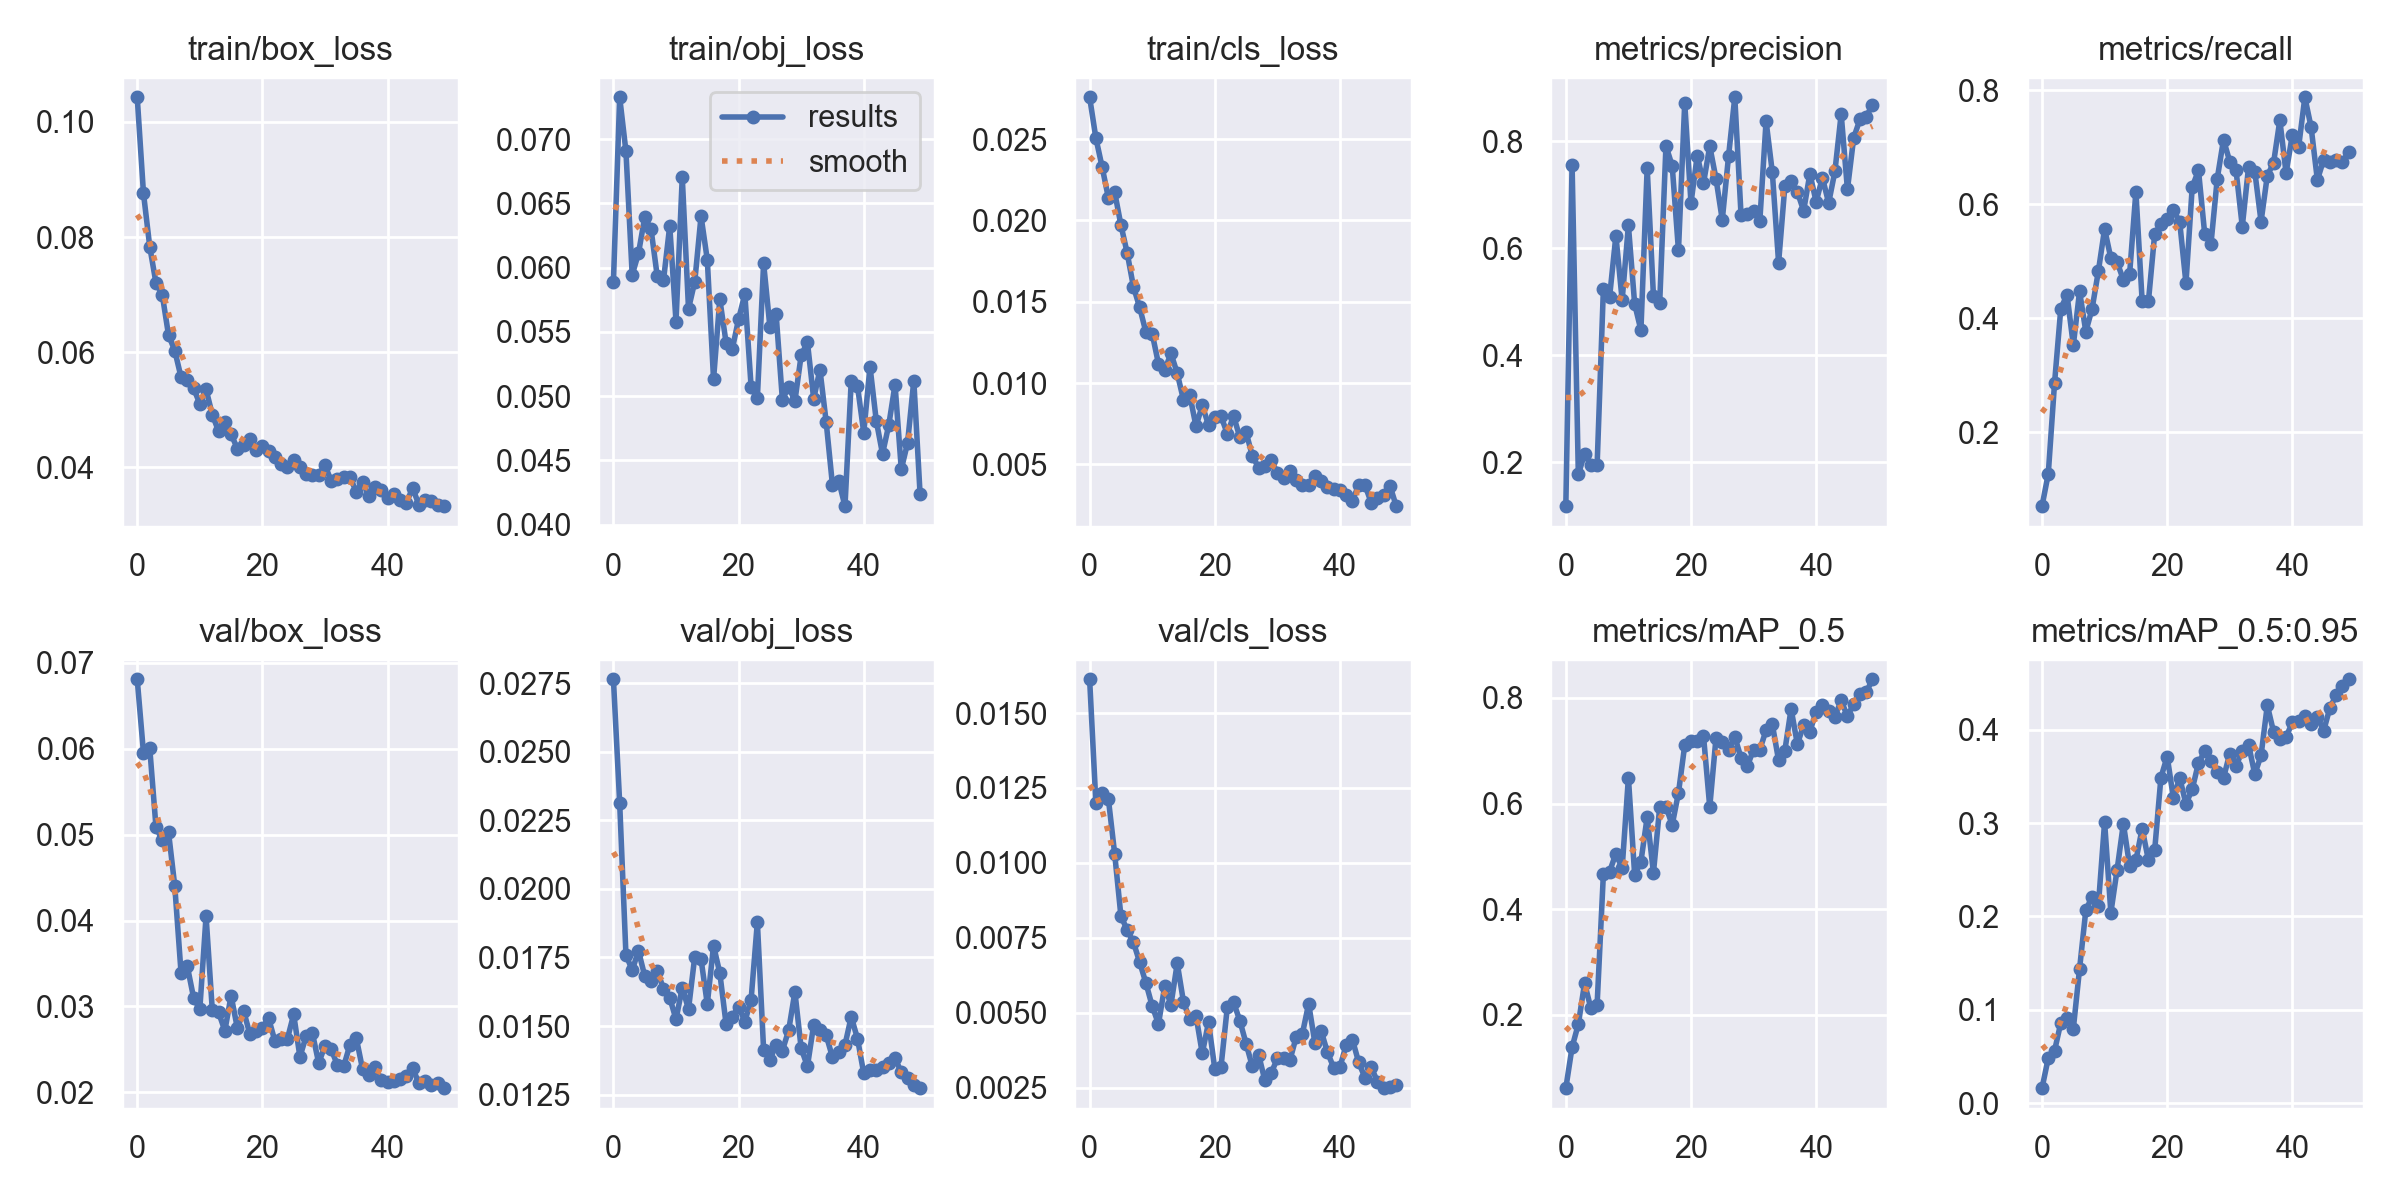

Data behind this chart, as committed beside it:
epoch, train/box_loss, train/obj_loss, train/cls_loss, metrics/precision, metrics/recall, metrics/mAP_0.5, metrics/mAP_0.5:0.95, val/box_loss, val/obj_loss, val/cls_loss, x/lr0, x/lr1, x/lr2
0, 0.1043, 0.05888, 0.02757, 0.1174, 0.07049, 0.061, 0.01634, 0.06807, 0.02765, 0.01613, 0.07026, 0.003304, 0.003304
1, 0.0876, 0.07325, 0.02506, 0.7566, 0.1274, 0.1386, 0.04868, 0.05951, 0.02313, 0.01201, 0.04013, 0.006506, 0.006506
2, 0.07835, 0.06905, 0.02328, 0.1771, 0.2862, 0.1824, 0.05631, 0.06008, 0.01761, 0.01233, 0.009868, 0.009576, 0.009576
3, 0.07201, 0.05943, 0.02138, 0.215, 0.4172, 0.2598, 0.08622, 0.05086, 0.01703, 0.01213, 0.009406, 0.009406, 0.009406
4, 0.07001, 0.06111, 0.02174, 0.1952, 0.4412, 0.2124, 0.09154, 0.04936, 0.01775, 0.01031, 0.009406, 0.009406, 0.009406
5, 0.06299, 0.0639, 0.01972, 0.1938, 0.3527, 0.2193, 0.07986, 0.05029, 0.01683, 0.008226, 0.009208, 0.009208, 0.009208
6, 0.06029, 0.06303, 0.018, 0.5228, 0.4472, 0.4659, 0.1441, 0.04402, 0.01664, 0.00776, 0.00901, 0.00901, 0.00901
7, 0.05569, 0.05934, 0.01592, 0.5095, 0.3766, 0.4714, 0.2067, 0.03395, 0.01702, 0.007351, 0.008812, 0.008812, 0.008812
8, 0.05518, 0.05901, 0.01465, 0.6235, 0.4167, 0.5053, 0.2213, 0.0347, 0.01636, 0.006681, 0.008614, 0.008614, 0.008614
9, 0.05377, 0.06326, 0.01311, 0.5029, 0.4825, 0.4775, 0.2115, 0.03104, 0.01603, 0.005988, 0.008416, 0.008416, 0.008416
10, 0.05107, 0.05581, 0.01303, 0.6426, 0.5569, 0.6491, 0.301, 0.02968, 0.01525, 0.005219, 0.008218, 0.008218, 0.008218
11, 0.05355, 0.06703, 0.01118, 0.4956, 0.5054, 0.4651, 0.2041, 0.04052, 0.0164, 0.004626, 0.00802, 0.00802, 0.00802
12, 0.04917, 0.0568, 0.01081, 0.4466, 0.4985, 0.49, 0.2502, 0.02955, 0.01562, 0.005882, 0.007822, 0.007822, 0.007822
13, 0.0463, 0.05891, 0.01182, 0.7503, 0.4675, 0.5744, 0.2993, 0.02933, 0.01753, 0.005266, 0.007624, 0.007624, 0.007624
14, 0.04791, 0.064, 0.0106, 0.5111, 0.4783, 0.469, 0.2539, 0.02718, 0.01744, 0.006649, 0.007426, 0.007426, 0.007426
15, 0.04579, 0.06062, 0.008953, 0.4977, 0.6221, 0.5929, 0.2601, 0.03125, 0.0158, 0.005358, 0.007228, 0.007228, 0.007228
16, 0.04328, 0.05132, 0.009265, 0.7912, 0.43, 0.5939, 0.294, 0.02749, 0.01793, 0.004783, 0.00703, 0.00703, 0.00703
17, 0.04387, 0.05754, 0.00734, 0.7541, 0.4296, 0.5597, 0.2604, 0.02951, 0.01693, 0.004897, 0.006832, 0.006832, 0.006832
18, 0.04495, 0.05417, 0.008625, 0.5957, 0.5477, 0.6203, 0.2707, 0.02679, 0.01508, 0.003643, 0.006634, 0.006634, 0.006634
19, 0.04307, 0.05369, 0.007412, 0.8718, 0.565, 0.7104, 0.3487, 0.0272, 0.01534, 0.004677, 0.006436, 0.006436, 0.006436
20, 0.04372, 0.05599, 0.00791, 0.6845, 0.5745, 0.7191, 0.3711, 0.02755, 0.01571, 0.00313, 0.006238, 0.006238, 0.006238
21, 0.04283, 0.05794, 0.007955, 0.7733, 0.5899, 0.7177, 0.3264, 0.02861, 0.01516, 0.003202, 0.00604, 0.00604, 0.00604
22, 0.04183, 0.05075, 0.006882, 0.7216, 0.5691, 0.7284, 0.3484, 0.02598, 0.01596, 0.005179, 0.005842, 0.005842, 0.005842
23, 0.04065, 0.04985, 0.007979, 0.7909, 0.4615, 0.5935, 0.3204, 0.02622, 0.01879, 0.005345, 0.005644, 0.005644, 0.005644
24, 0.04012, 0.06034, 0.006664, 0.7298, 0.6302, 0.7246, 0.3361, 0.02625, 0.01413, 0.004737, 0.005446, 0.005446, 0.005446
25, 0.04137, 0.05541, 0.006976, 0.653, 0.6596, 0.7176, 0.3643, 0.02908, 0.01377, 0.003968, 0.005248, 0.005248, 0.005248
26, 0.04013, 0.05636, 0.005519, 0.7717, 0.5477, 0.7022, 0.3769, 0.02414, 0.01431, 0.003206, 0.00505, 0.00505, 0.00505
27, 0.03889, 0.04972, 0.004797, 0.8823, 0.5307, 0.7269, 0.3661, 0.02656, 0.0141, 0.003601, 0.004852, 0.004852, 0.004852
28, 0.03871, 0.05075, 0.004891, 0.6618, 0.645, 0.6863, 0.3548, 0.02688, 0.01484, 0.002743, 0.004654, 0.004654, 0.004654
29, 0.03868, 0.04963, 0.005284, 0.6634, 0.7133, 0.671, 0.3483, 0.02341, 0.01624, 0.002979, 0.004456, 0.004456, 0.004456
30, 0.04047, 0.05318, 0.004469, 0.6704, 0.675, 0.7021, 0.3743, 0.02544, 0.01419, 0.003472, 0.004258, 0.004258, 0.004258
31, 0.03759, 0.0542, 0.004171, 0.651, 0.6599, 0.702, 0.3613, 0.025, 0.01353, 0.003501, 0.00406, 0.00406, 0.00406
32, 0.03807, 0.04979, 0.004604, 0.8377, 0.561, 0.739, 0.3768, 0.02318, 0.01504, 0.003407, 0.003862, 0.003862, 0.003862
33, 0.03831, 0.05207, 0.004009, 0.7418, 0.6649, 0.7501, 0.3838, 0.02306, 0.01486, 0.004184, 0.003664, 0.003664, 0.003664
34, 0.03831, 0.04798, 0.003713, 0.5728, 0.6574, 0.6817, 0.3523, 0.02557, 0.01466, 0.004298, 0.003466, 0.003466, 0.003466
35, 0.0358, 0.0431, 0.00375, 0.716, 0.5698, 0.7005, 0.3723, 0.02635, 0.01386, 0.005298, 0.003268, 0.003268, 0.003268
36, 0.03742, 0.04343, 0.004276, 0.7252, 0.6502, 0.7795, 0.426, 0.02274, 0.01406, 0.003987, 0.00307, 0.00307, 0.00307
37, 0.0351, 0.04145, 0.003956, 0.7051, 0.6727, 0.7125, 0.3974, 0.02204, 0.01431, 0.004388, 0.002872, 0.002872, 0.002872
38, 0.03653, 0.05118, 0.003618, 0.6701, 0.7474, 0.7488, 0.39, 0.02291, 0.01534, 0.003677, 0.002674, 0.002674, 0.002674
39, 0.03616, 0.0508, 0.003468, 0.7392, 0.6549, 0.7365, 0.3921, 0.0215, 0.01454, 0.003166, 0.002476, 0.002476, 0.002476
40, 0.03471, 0.04717, 0.003431, 0.6868, 0.7219, 0.7743, 0.4076, 0.02117, 0.01327, 0.00319, 0.002278, 0.002278, 0.002278
41, 0.03543, 0.0523, 0.003106, 0.732, 0.7004, 0.7874, 0.4095, 0.02135, 0.0134, 0.003925, 0.00208, 0.00208, 0.00208
42, 0.03432, 0.0481, 0.002763, 0.6845, 0.7878, 0.7763, 0.4149, 0.02161, 0.01341, 0.004098, 0.001882, 0.001882, 0.001882
43, 0.03384, 0.04551, 0.003727, 0.7439, 0.7352, 0.7647, 0.4061, 0.02191, 0.01352, 0.003338, 0.001684, 0.001684, 0.001684
44, 0.03642, 0.04777, 0.003729, 0.851, 0.6428, 0.7954, 0.4137, 0.02281, 0.01366, 0.002829, 0.001486, 0.001486, 0.001486
45, 0.03357, 0.0509, 0.002632, 0.7101, 0.6779, 0.7652, 0.3986, 0.02112, 0.01383, 0.003176, 0.001288, 0.001288, 0.001288
46, 0.03442, 0.04431, 0.002944, 0.8065, 0.6735, 0.7892, 0.4232, 0.02131, 0.01331, 0.002697, 0.00109, 0.00109, 0.00109
47, 0.03417, 0.04636, 0.003122, 0.841, 0.6782, 0.8067, 0.4367, 0.02087, 0.01312, 0.002481, 0.000892, 0.000892, 0.000892
48, 0.03353, 0.05121, 0.00367, 0.8461, 0.6735, 0.8107, 0.4466, 0.02111, 0.01286, 0.002511, 0.000694, 0.000694, 0.000694
49, 0.03328, 0.0424, 0.002426, 0.8682, 0.6926, 0.8355, 0.4538, 0.0205, 0.01273, 0.002577, 0.000496, 0.000496, 0.000496
